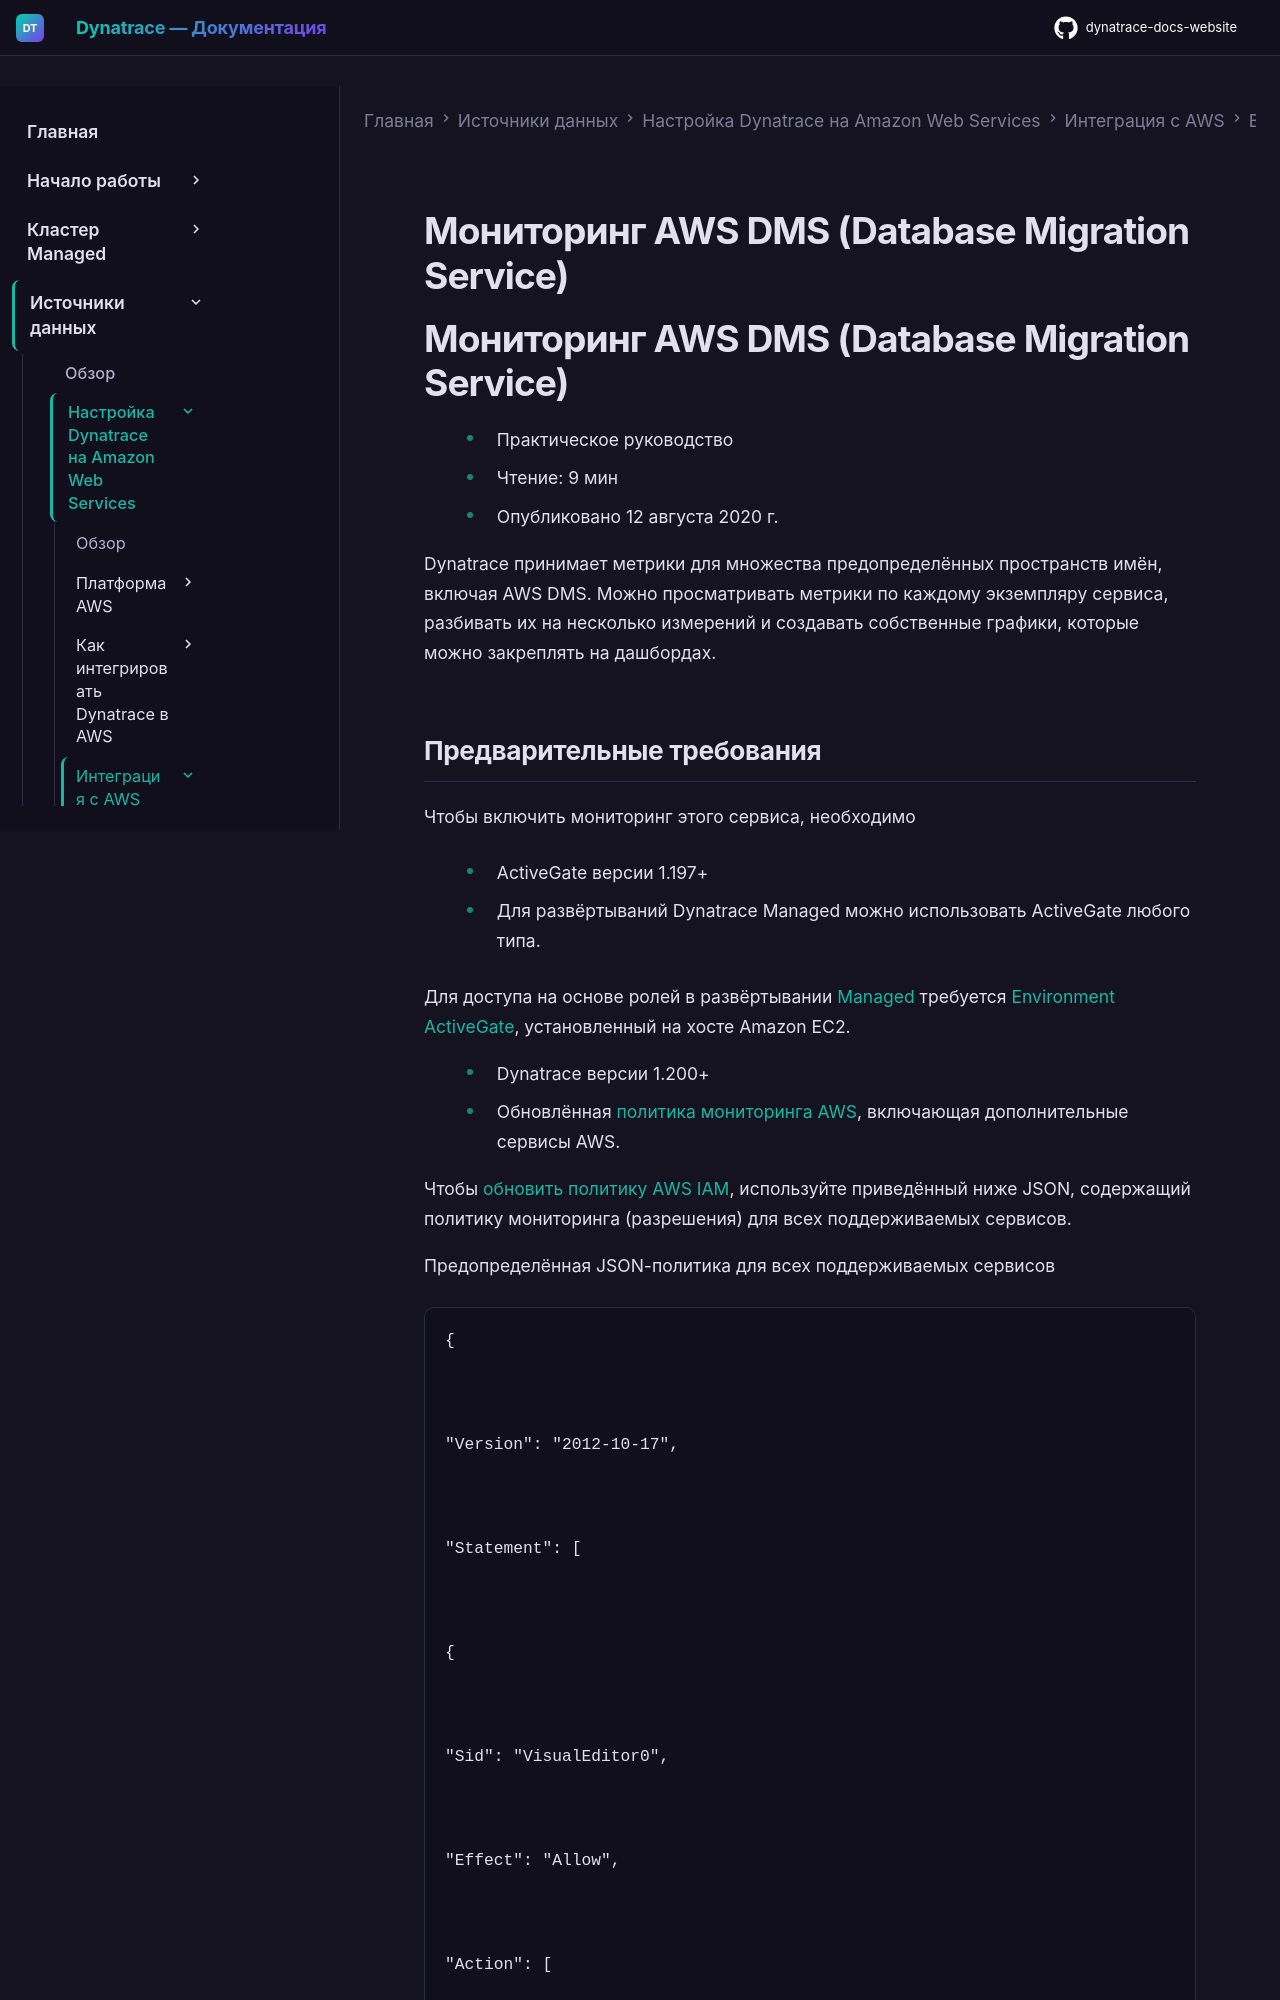

repository: Yerkebulan-Ardabayev/dynatrace-docs-website · page: managed-ru/ingest-from/amazon-web-services/integrate-with-aws/aws-all-services/aws-service-database-migration-service-dms/index.html · generator: mkdocs

---
title: Мониторинг AWS DMS (Database Migration Service)
source: https://docs.dynatrace.com/managed/ingest-from/amazon-web-services/integrate-with-aws/aws-all-services/aws-service-database-migration-service-dms
scraped: 2026-05-12T11:29:00.252279
---

# Мониторинг AWS DMS (Database Migration Service)

# Мониторинг AWS DMS (Database Migration Service)

* Практическое руководство
* Чтение: 9 мин
* Опубликовано 12 августа 2020 г.

Dynatrace принимает метрики для множества предопределённых пространств имён, включая AWS DMS. Можно просматривать метрики по каждому экземпляру сервиса, разбивать их на несколько измерений и создавать собственные графики, которые можно закреплять на дашбордах.
